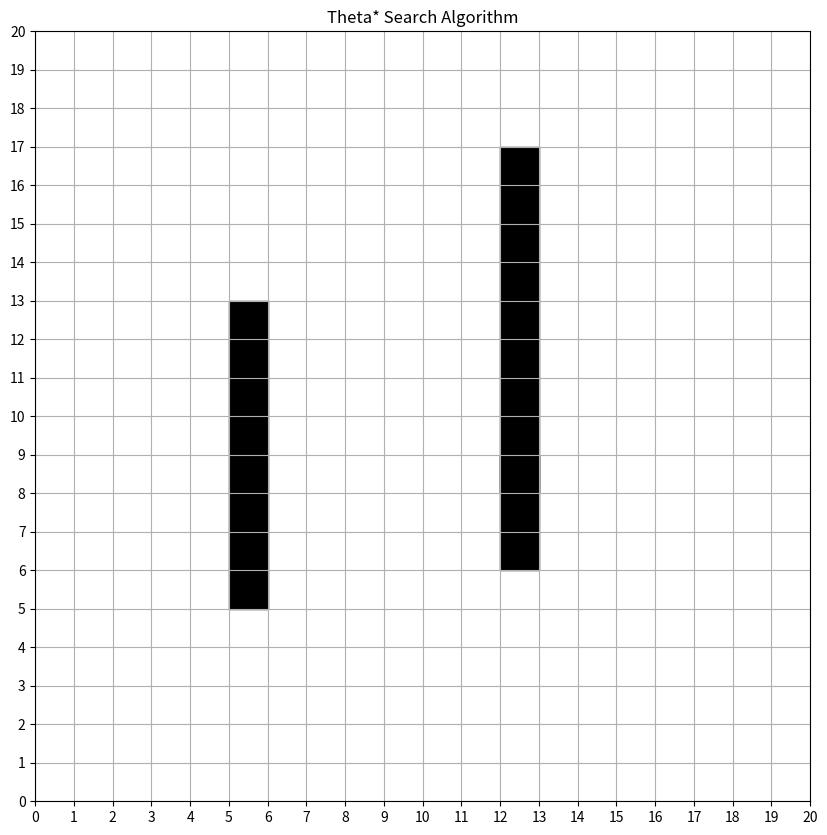

Recreate this plot in Python.
import matplotlib.pyplot as plt
import numpy as np
import matplotlib.animation as animation
import heapq

# Define the grid size and obstacles
GRID_SIZE = 20
OBSTACLES = [(5, 5), (5, 6), (5, 7), (5, 8), (5, 9), (5, 10), (5, 11), (5, 12), (12, 6), (12, 7), (12, 8), (12, 8), (12, 9), (12, 10), (12, 11), (12, 12), (12, 13), (12, 14), (12, 15), (12, 16)]
START = (0, 0)
GOAL = (19, 19)

# Heuristic function: Euclidean distance
def heuristic(a, b):
    return ((a[0] - b[0]) ** 2 + (a[1] - b[1]) ** 2) ** 0.5

# Function to check if a line between two points is obstructed
def line_of_sight(start, end, obstacles):
    x0, y0 = start
    x1, y1 = end

    dx = x1 - x0
    dy = y1 - y0

    if dx == 0:  # Vertical line
        step = 1 if y1 > y0 else -1
        for y in range(y0, y1, step):
            for obstacle in obstacles:
                if obstacle[0] - 0.5 <= x0 <= obstacle[0] + 0.5 and obstacle[1] - 0.5 <= y <= obstacle[1] + 0.5:
                    return False
        return True

    if dy == 0:  # Horizontal line
        step = 1 if x1 > x0 else -1
        for x in range(x0, x1, step):
            for obstacle in obstacles:
                if obstacle[0] - 0.5 <= x <= obstacle[0] + 0.5 and obstacle[1] - 0.5 <= y0 <= obstacle[1] + 0.5:
                    return False
        return True

    # General case: Diagonal line
    m = dy / dx
    step = 0.1 if abs(dx) > abs(dy) else 0.1 / abs(m)
    for x in np.arange(x0, x1, step):
        y = m * (x - x0) + y0
        for obstacle in obstacles:
            if obstacle[0] - 0.5 <= x <= obstacle[0] + 0.5 and obstacle[1] - 0.5 <= y <= obstacle[1] + 0.5:
                return False
    return True


# Theta* search algorithm
def theta_star_search(start, goal, grid_size, obstacles):
    open_set = []
    heapq.heappush(open_set, (0, start))
    came_from = {start: None}
    g_score = {start: 0}
    f_score = {start: heuristic(start, goal)}

    open_set_hash = {start}
    search_steps = []  # To store the search steps for animation

    while open_set:
        current = heapq.heappop(open_set)[1]
        open_set_hash.remove(current)

        if current == goal:
            path = []
            while current is not None:
                path.append(current)
                current = came_from[current]
            path.reverse()
            return path, search_steps

        neighbors = [(current[0] + dx, current[1] + dy) for dx, dy in [(-1, 0), (1, 0), (0, -1), (0, 1)]]
        neighbors = [(x, y) for x, y in neighbors if 0 <= x < grid_size and 0 <= y < grid_size and (x, y) not in obstacles]

        for neighbor in neighbors:
            if came_from[current] and line_of_sight(came_from[current], neighbor, obstacles):
                tentative_g_score = g_score[came_from[current]] + heuristic(came_from[current], neighbor)
                if tentative_g_score < g_score.get(neighbor, float('inf')):
                    came_from[neighbor] = came_from[current]
                    g_score[neighbor] = tentative_g_score
                    f_score[neighbor] = tentative_g_score + heuristic(neighbor, goal)
                    if neighbor not in open_set_hash:
                        heapq.heappush(open_set, (f_score[neighbor], neighbor))
                        open_set_hash.add(neighbor)
                        search_steps.append((came_from[current], neighbor, True))  # True for line of sight success
            else:
                tentative_g_score = g_score[current] + 1
                if tentative_g_score < g_score.get(neighbor, float('inf')):
                    came_from[neighbor] = current
                    g_score[neighbor] = tentative_g_score
                    f_score[neighbor] = tentative_g_score + heuristic(neighbor, goal)
                    if neighbor not in open_set_hash:
                        heapq.heappush(open_set, (f_score[neighbor], neighbor))
                        open_set_hash.add(neighbor)
                        if came_from[current]:
                            search_steps.append((came_from[current], neighbor, False))  # False for line of sight failure

    return None, search_steps

# Create a new 2D figure
fig, ax = plt.subplots(figsize=(10, 10))

# Create the grid
grid = np.zeros((GRID_SIZE, GRID_SIZE))

# Mark obstacles
for obs in OBSTACLES:
    grid[obs] = 1

# Plot the grid
ax.set_xlim(0, GRID_SIZE)
ax.set_ylim(0, GRID_SIZE)
ax.set_xticks(np.arange(0, GRID_SIZE+1, 1))
ax.set_yticks(np.arange(0, GRID_SIZE+1, 1))
ax.grid(True)

# Plot obstacles
for obs in OBSTACLES:
    ax.add_patch(plt.Rectangle(obs, 1, 1, color='black'))

# Initialize variables for animation
path, search_steps = theta_star_search(START, GOAL, GRID_SIZE, OBSTACLES)
path_set = set(path) if path else set()
search_index = 0
current_index = 0
search_completed = False

def update(frame):
    if frame == 5:
            ax.add_patch(plt.Rectangle(START, 1, 1, color='m', alpha=0.5))
            ax.text(START[0] + 0.5, START[1] + 0.5, 'Start', ha='center', va='center', color='black', fontsize=12)
        
    if frame == 7:
        ax.add_patch(plt.Rectangle(GOAL, 1, 1, color='m', alpha=0.5))
        ax.text(GOAL[0] + 0.5, GOAL[1] + 0.5, 'Goal', ha='center', va='center', color='black', fontsize=12)

    if (frame > 20):
        global search_index, current_index, search_completed
        if search_index < len(search_steps):
            prev, neighbor, success = search_steps[search_index]
            ax.add_patch(plt.Rectangle(neighbor, 1, 1, color='green', alpha=0.3))
            if success:
                ax.plot([prev[0] + 0.5, neighbor[0] + 0.5], [prev[1] + 0.5, neighbor[1] + 0.5], color='green', alpha=0.5)
            else:
                ax.plot([prev[0] + 0.5, neighbor[0] + 0.5], [prev[1] + 0.5, neighbor[1] + 0.5], color='red', alpha=0.5, linestyle='-')
            search_index += 1
        elif not search_completed:
            search_completed = True
            current_index = 0

        if search_completed and current_index < len(path):
            node = path[current_index]
            ax.add_patch(plt.Rectangle(node, 1, 1, color='blue', alpha=0.5))

            # Draw Theta* line segments
            if current_index > 0:
                current = path[current_index - 1]
                neighbor = path[current_index]
                ax.plot([current[0] + 0.5, neighbor[0] + 0.5], [current[1] + 0.5, neighbor[1] + 0.5], color='blue', alpha=0.8, linestyle='-', linewidth=5)
            
            # Draw red points at turns
            if current_index > 1:
                current = path[current_index - 2]
                neighbor = path[current_index - 1]
                next = path[current_index]
                if not (current[0] == neighbor[0] == next[0] or current[1] == neighbor[1] == next[1]):
                    ax.add_patch(plt.Circle((neighbor[0] + 0.5, neighbor[1] + 0.5), 0.1, color='red'))
            current_index += 1
        return []

# Create animation
ani = animation.FuncAnimation(fig, update, frames=range(len(search_steps) + len(path) + 25), interval=200, repeat=False)

# Set the title
plt.title('Theta* Search Algorithm')

# Show the plot
plt.show()



